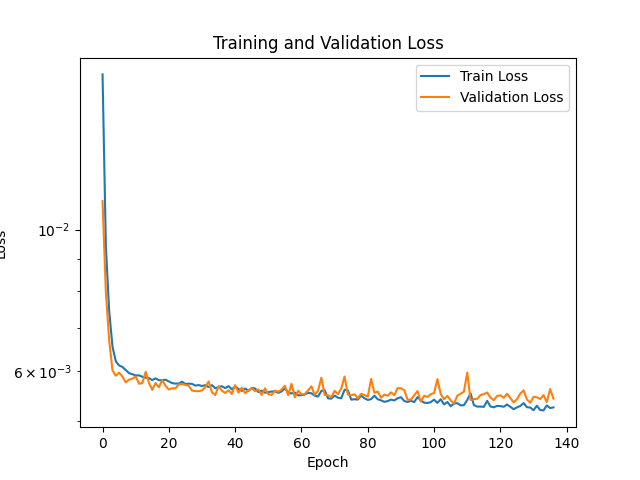

The table this chart was drawn from, first rows:
Epoch, Train Loss, Validation Loss
1, 0.01752, 0.01108
2, 0.009403, 0.00797
3, 0.007452, 0.006702
4, 0.006552, 0.006014
5, 0.006211, 0.005898
6, 0.00612, 0.005963
7, 0.006088, 0.005881
8, 0.006021, 0.005757
9, 0.005952, 0.005816
10, 0.005928, 0.005835
11, 0.005906, 0.005884
12, 0.005905, 0.00573
13, 0.005876, 0.005742
14, 0.005857, 0.005982
15, 0.005847, 0.005748
16, 0.005806, 0.005604
17, 0.005842, 0.005745
18, 0.005802, 0.005657
19, 0.005804, 0.005805
20, 0.005813, 0.005686
21, 0.005778, 0.00561
22, 0.005742, 0.005637
23, 0.005732, 0.005634
24, 0.005733, 0.005716
25, 0.005773, 0.005723
26, 0.005722, 0.005704
27, 0.005732, 0.005687
28, 0.005726, 0.00559
29, 0.005691, 0.005579
30, 0.005702, 0.005576
31, 0.005683, 0.005594
32, 0.0057, 0.005661
33, 0.00566, 0.005776
34, 0.005701, 0.005556
35, 0.005636, 0.0055
36, 0.005661, 0.00568
37, 0.005678, 0.005587
38, 0.00564, 0.005541
39, 0.00568, 0.005596
40, 0.005616, 0.005522
41, 0.005671, 0.0057
42, 0.005623, 0.005548
43, 0.005583, 0.005649
44, 0.005631, 0.005537
45, 0.005583, 0.005592
46, 0.00564, 0.005637
47, 0.005633, 0.005578
48, 0.005559, 0.005612
49, 0.005589, 0.005502
50, 0.005547, 0.005635
51, 0.005559, 0.005517
52, 0.00557, 0.005502
53, 0.005576, 0.00559
54, 0.005544, 0.005566
55, 0.005572, 0.005611
56, 0.005634, 0.005688
57, 0.005554, 0.005496
58, 0.005531, 0.005728
59, 0.00555, 0.005456
60, 0.005494, 0.005588
... 940 more rows
